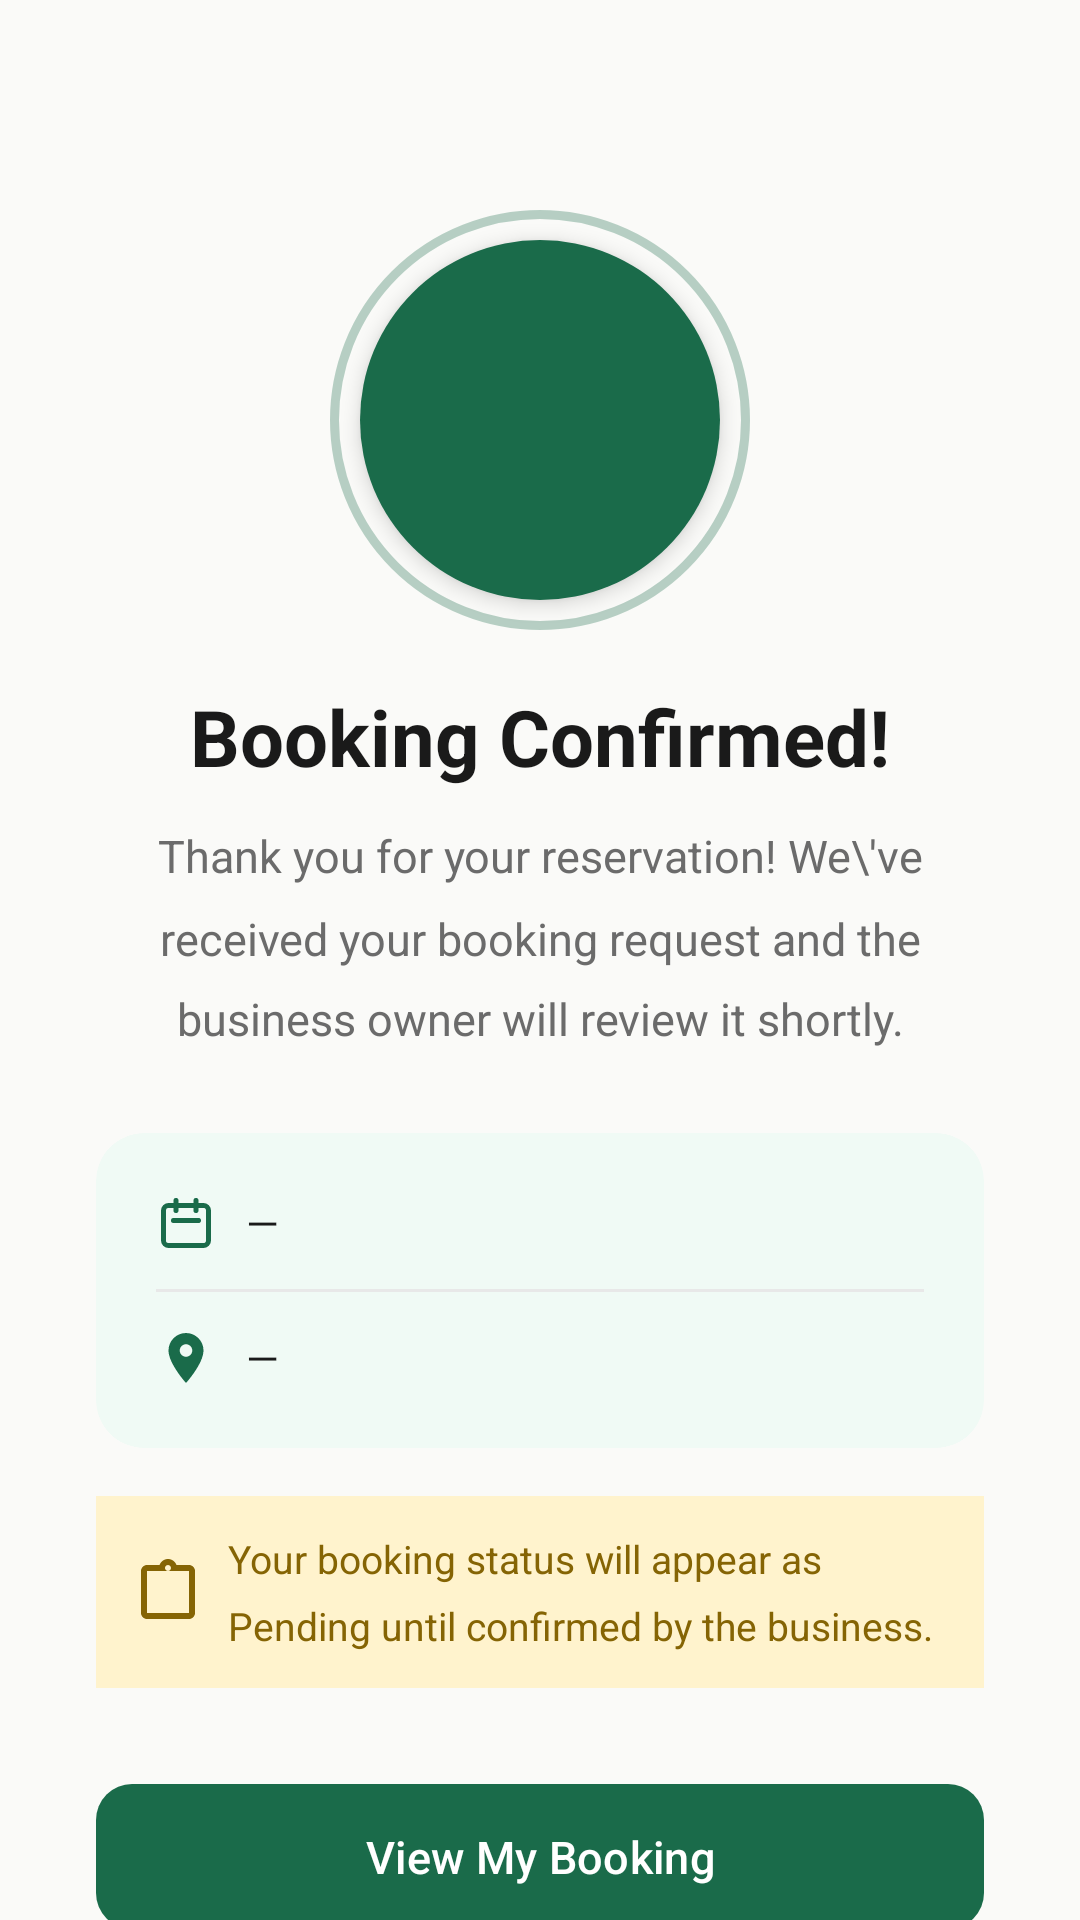

Produce the Android XML layout that renders to this screen, including the resource entries it uses.
<!-- AndroidManifest.xml: application theme Theme.KapwaDVO -->
<!-- res/layout/fragment_booking_confirmed.xml -->
<?xml version="1.0" encoding="utf-8"?>
<androidx.core.widget.NestedScrollView
    xmlns:android="http://schemas.android.com/apk/res/android"
    xmlns:app="http://schemas.android.com/apk/res-auto"
    android:layout_width="match_parent"
    android:layout_height="match_parent"
    android:background="@color/background"
    android:fillViewport="true">

    <androidx.constraintlayout.widget.ConstraintLayout
        android:layout_width="match_parent"
        android:layout_height="wrap_content"
        android:padding="32dp"
        android:minHeight="600dp">

        
        <FrameLayout
            android:id="@+id/frameIcon"
            android:layout_width="120dp"
            android:layout_height="120dp"
            android:background="@drawable/bg_success_circle"
            android:elevation="4dp"
            app:layout_constraintTop_toTopOf="parent"
            app:layout_constraintStart_toStartOf="parent"
            app:layout_constraintEnd_toEndOf="parent"
            android:layout_marginTop="48dp">

            <ImageView
                android:layout_width="60dp"
                android:layout_height="60dp"
                android:src="@drawable/ic_check"
                android:tint="@color/white"
                android:layout_gravity="center"
                android:scaleType="fitCenter" />

        </FrameLayout>

        
        <View
            android:id="@+id/ringAccent"
            android:layout_width="140dp"
            android:layout_height="140dp"
            android:background="@drawable/bg_success_ring"
            android:alpha="0.3"
            app:layout_constraintTop_toTopOf="@id/frameIcon"
            app:layout_constraintBottom_toBottomOf="@id/frameIcon"
            app:layout_constraintStart_toStartOf="@id/frameIcon"
            app:layout_constraintEnd_toEndOf="@id/frameIcon" />

        <TextView
            android:id="@+id/tvBookedTitle"
            android:layout_width="0dp"
            android:layout_height="wrap_content"
            android:text="Booking Confirmed!"
            android:textSize="26sp"
            android:textStyle="bold"
            android:textColor="@color/text_primary"
            android:textAlignment="center"
            android:gravity="center"
            android:layout_marginTop="28dp"
            app:layout_constraintTop_toBottomOf="@id/frameIcon"
            app:layout_constraintStart_toStartOf="parent"
            app:layout_constraintEnd_toEndOf="parent" />

        <TextView
            android:id="@+id/tvBookedSubtitle"
            android:layout_width="0dp"
            android:layout_height="wrap_content"
            android:text="Thank you for your reservation! We\'ve received your booking request and the business owner will review it shortly."
            android:textSize="15sp"
            android:textColor="@color/text_secondary"
            android:textAlignment="center"
            android:gravity="center"
            android:lineSpacingMultiplier="1.5"
            android:layout_marginTop="12dp"
            app:layout_constraintTop_toBottomOf="@id/tvBookedTitle"
            app:layout_constraintStart_toStartOf="parent"
            app:layout_constraintEnd_toEndOf="parent" />

        
        <androidx.cardview.widget.CardView
            android:id="@+id/cardInfo"
            android:layout_width="0dp"
            android:layout_height="wrap_content"
            android:layout_marginTop="28dp"
            app:cardCornerRadius="16dp"
            app:cardElevation="0dp"
            app:cardBackgroundColor="#F0FAF5"
            app:layout_constraintTop_toBottomOf="@id/tvBookedSubtitle"
            app:layout_constraintStart_toStartOf="parent"
            app:layout_constraintEnd_toEndOf="parent">

            <LinearLayout
                android:layout_width="match_parent"
                android:layout_height="wrap_content"
                android:orientation="vertical"
                android:padding="20dp">

                <LinearLayout
                    android:layout_width="match_parent"
                    android:layout_height="wrap_content"
                    android:orientation="horizontal"
                    android:gravity="center_vertical">

                    <ImageView
                        android:layout_width="20dp"
                        android:layout_height="20dp"
                        android:src="@drawable/ic_calendar"
                        android:tint="@color/primary" />

                    <TextView
                        android:id="@+id/tvBookingDate"
                        android:layout_width="0dp"
                        android:layout_height="wrap_content"
                        android:layout_weight="1"
                        android:text="—"
                        android:textSize="14sp"
                        android:textColor="@color/text_primary"
                        android:layout_marginStart="10dp" />
                </LinearLayout>

                <View
                    android:layout_width="match_parent"
                    android:layout_height="1dp"
                    android:background="@color/divider"
                    android:layout_marginTop="12dp"
                    android:layout_marginBottom="12dp" />

                <LinearLayout
                    android:layout_width="match_parent"
                    android:layout_height="wrap_content"
                    android:orientation="horizontal"
                    android:gravity="center_vertical">

                    <ImageView
                        android:layout_width="20dp"
                        android:layout_height="20dp"
                        android:src="@drawable/ic_pin"
                        android:tint="@color/primary" />

                    <TextView
                        android:id="@+id/tvBookingPlace"
                        android:layout_width="0dp"
                        android:layout_height="wrap_content"
                        android:layout_weight="1"
                        android:text="—"
                        android:textSize="14sp"
                        android:textColor="@color/text_primary"
                        android:layout_marginStart="10dp" />
                </LinearLayout>

            </LinearLayout>
        </androidx.cardview.widget.CardView>

        <TextView
            android:id="@+id/tvStatusNote"
            android:layout_width="0dp"
            android:layout_height="wrap_content"
            android:text="Your booking status will appear as Pending until confirmed by the business."
            android:drawableStart="@drawable/ic_clipboard"
            android:drawablePadding="8dp"
            app:drawableTint="@color/pending_text"
            android:textSize="13sp"
            android:textColor="@color/pending_text"
            android:background="@color/pending_bg"
            android:padding="12dp"
            android:layout_marginTop="16dp"
            android:lineSpacingMultiplier="1.4"
            app:layout_constraintTop_toBottomOf="@id/cardInfo"
            app:layout_constraintStart_toStartOf="parent"
            app:layout_constraintEnd_toEndOf="parent" />

        
        <com.google.android.material.button.MaterialButton
            android:id="@+id/btnViewBooking"
            android:layout_width="0dp"
            android:layout_height="wrap_content"
            android:text="View My Booking"
            android:textSize="15sp"
            android:paddingTop="14dp"
            android:paddingBottom="14dp"
            android:layout_marginTop="28dp"
            app:cornerRadius="12dp"
            app:layout_constraintTop_toBottomOf="@id/tvStatusNote"
            app:layout_constraintStart_toStartOf="parent"
            app:layout_constraintEnd_toEndOf="parent" />

        
        <com.google.android.material.button.MaterialButton
            android:id="@+id/btnBackToExplore"
            android:layout_width="0dp"
            android:layout_height="wrap_content"
            android:text="Back to Explore"
            android:textSize="15sp"
            android:paddingTop="14dp"
            android:paddingBottom="14dp"
            android:layout_marginTop="10dp"
            style="@style/Widget.Material3.Button.OutlinedButton"
            app:cornerRadius="12dp"
            app:layout_constraintTop_toBottomOf="@id/btnViewBooking"
            app:layout_constraintStart_toStartOf="parent"
            app:layout_constraintEnd_toEndOf="parent" />

    </androidx.constraintlayout.widget.ConstraintLayout>

</androidx.core.widget.NestedScrollView>
<!-- resources referenced by this layout -->
<resources>
  <color name="background">#FAFAF8</color>
  <color name="divider">#E8E8E8</color>
  <color name="pending_bg">#FFF3CD</color>
  <color name="pending_text">#856404</color>
  <color name="primary">#1A6B4A</color>
  <color name="text_primary">#1A1A1A</color>
  <color name="text_secondary">#6B6B6B</color>
  <color name="white">#FFFFFF</color>
  <!-- drawable bg_success_circle (drawable) -->
  <?xml version="1.0" encoding="utf-8"?>
  <shape xmlns:android="http://schemas.android.com/apk/res/android"
      android:shape="oval">
      <solid android:color="#1A6B4A" />
  </shape>
  <!-- drawable bg_success_ring (drawable) -->
  <?xml version="1.0" encoding="utf-8"?>
  <shape xmlns:android="http://schemas.android.com/apk/res/android"
      android:shape="oval">
      <stroke android:width="3dp" android:color="#1A6B4A" />
      <solid android:color="@android:color/transparent" />
  </shape>
  <!-- drawable ic_calendar (drawable) -->
  <vector xmlns:android="http://schemas.android.com/apk/res/android"
      android:width="24dp"
      android:height="24dp"
      android:viewportWidth="24"
      android:viewportHeight="24"
      android:tint="?attr/colorControlNormal">
      <path
          android:fillColor="@android:color/transparent"
          android:pathData="M8,7V3M16,7V3M7,11H17M5,21H19C20.105,21 21,20.105 21,19V7C21,5.895 20.105,5 19,5H5C3.895,5 3,5.895 3,7V19C3,20.105 3.895,21 5,21Z"
          android:strokeColor="#FF000000"
          android:strokeWidth="2"
          android:strokeLineCap="round"
          android:strokeLineJoin="round" />
  </vector>
  <!-- drawable ic_clipboard (drawable) -->
  <vector xmlns:android="http://schemas.android.com/apk/res/android"
      android:width="24dp"
      android:height="24dp"
      android:viewportWidth="24"
      android:viewportHeight="24"
      android:tint="?attr/colorControlNormal">
    <path
        android:fillColor="@android:color/white"
        android:pathData="M19,3h-4.18C14.4,1.84 13.3,1 12,1c-1.3,0 -2.4,.84 -2.82,2H5C3.9,3 3,3.9 3,5v14c0,1.1 .9,2 2,2h14c1.1,0 2,-.9 2,-2V5C21,3.9 20.1,3 19,3zM12,3c.55,0 1,.45 1,1s-.45,1 -1,1 -1,-.45 -1,-1 .45,-1 1,-1zM19,19H5V5h14v14z"/>
  </vector>
  <!-- drawable ic_pin (drawable) -->
  <vector xmlns:android="http://schemas.android.com/apk/res/android"
      android:width="32dp"
      android:height="32dp"
      android:viewportWidth="24"
      android:viewportHeight="24">
      <path
          android:fillColor="#FF000000"
          android:pathData="M12,2C8.13,2 5,5.13 5,9c0,5.25 7,13 7,13s7,-7.75 7,-13c0,-3.87 -3.13,-7 -7,-7zM12,11.5c-1.38,0 -2.5,-1.12 -2.5,-2.5s1.12,-2.5 2.5,-2.5 2.5,1.12 2.5,2.5 -1.12,2.5 -2.5,2.5z" />
  </vector>
  <style name="Theme.KapwaDVO" parent="Base.Theme.KapwaDVO">
          <item name="android:windowLightStatusBar">true</item>
      </style>
  <style name="Base.Theme.KapwaDVO" parent="Theme.Material3.Light.NoActionBar">
          <item name="colorPrimary">@color/primary</item>
          <item name="colorPrimaryDark">@color/primary_dark</item>
          <item name="colorAccent">@color/accent</item>
          <item name="android:colorBackground">@color/background</item>
          <item name="colorSurface">@color/surface</item>
          <item name="colorOnPrimary">@color/white</item>
          <item name="android:statusBarColor">@color/primary</item>
          <item name="android:navigationBarColor">@color/surface</item>
      </style>
  <color name="primary_dark">#0F4530</color>
  <color name="accent">#F4A724</color>
  <color name="surface">#FFFFFF</color>
</resources>
